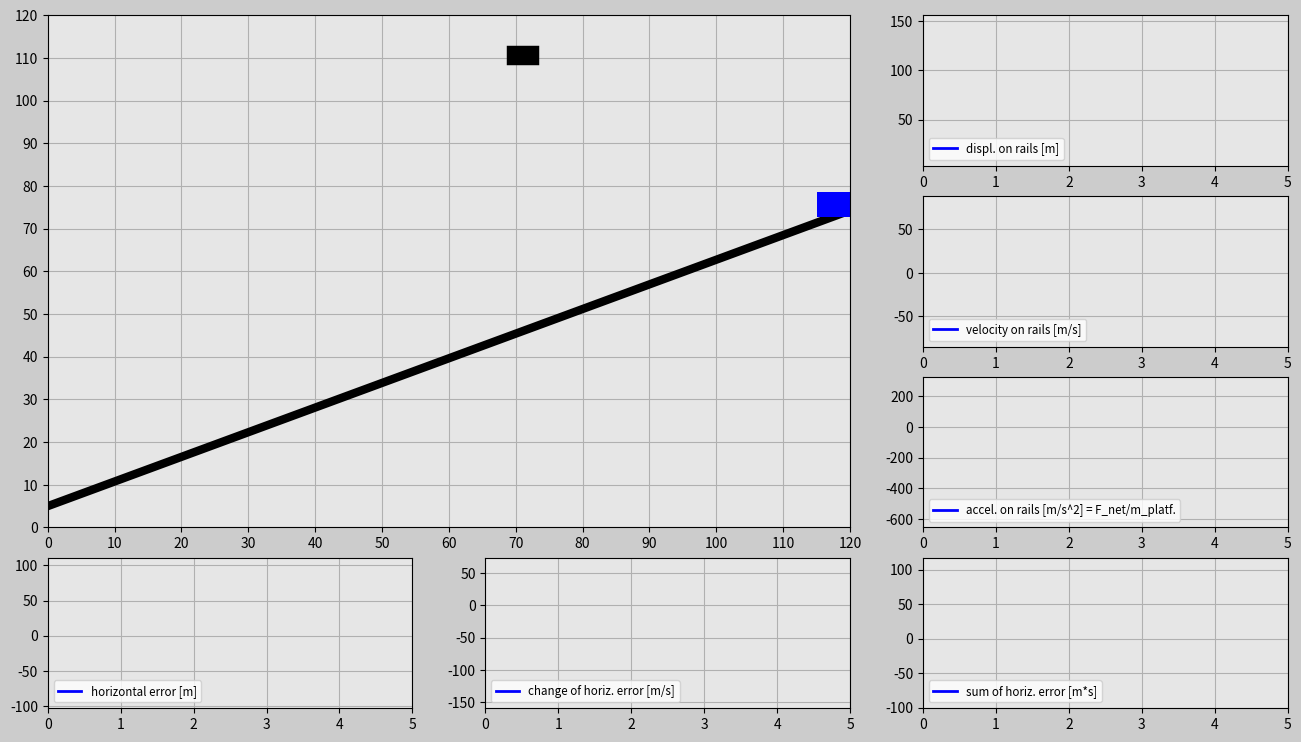

This figure's Python source:
import matplotlib.pyplot as plt
import matplotlib.gridspec as gridspec
import matplotlib.animation as animation
import numpy as np
import random

# Initialize input values
trials=30
incl_angle=np.pi/6*1 # Keep the angle between 0 and +pi/6 radians
g=10
mass_cart=100 # [kg]

# Tune the constants
K_p=300
K_d=300
K_i=20 * 0

trials_global=trials

# Generate random x-positions for a falling cube
def set_x_ref(incl_angle):
    rand_h=random.uniform(0,120)
    rand_v=random.uniform(20+120*np.tan(incl_angle)+6.5,40+120*np.tan(incl_angle)+6.5)
    return rand_h,rand_v

dt=0.02
t0=0
t_end=5
t=np.arange(t0,t_end+dt,dt)

F_g=-mass_cart*g

displ_rail=np.zeros((trials,len(t)))
v_rail=np.zeros((trials,len(t)))
a_rail=np.zeros((trials,len(t)))
pos_x_train=np.zeros((trials,len(t)))
pos_y_train=np.zeros((trials,len(t)))
e=np.zeros((trials,len(t)))
e_dot=np.zeros((trials,len(t)))
e_int=np.zeros((trials,len(t)))

pos_x_cube=np.zeros((trials,len(t)))
pos_y_cube=np.zeros((trials,len(t)))

F_ga_t=F_g*np.sin(incl_angle) # Tangential component of the gravity force
init_pos_x=120
init_pos_y=120*np.tan(incl_angle)+6.5
init_displ_rail=(init_pos_x**2+init_pos_y**2)**(0.5)
init_vel_rail=0
init_a_rail=0

init_pos_x_global=init_pos_x # Used for determining the dimensions of the animation window.

trials_magn=trials
history=np.ones(trials)
while(trials>0): # Determines how many times cube falls down
    pos_x_cube_ref=set_x_ref(incl_angle)[0] # Cube's initial x position
    pos_y_cube_ref=set_x_ref(incl_angle)[1] # Cube's initial y position
    times=trials_magn-trials
    pos_x_cube[times]=pos_x_cube_ref
    pos_y_cube[times]=pos_y_cube_ref-g/2*t**2
    win=False
    delta=1

    # Implement PID for the train position
    for i in range(1,len(t)):
        # Insert the initial values into the beginning of the predefined arrays.
        if i==1:
            displ_rail[times][0]=init_displ_rail
            pos_x_train[times][0]=init_pos_x
            pos_y_train[times][0]=init_pos_y
            v_rail[times][0]=init_vel_rail
            a_rail[times][0]=init_a_rail

        # Compute the horizontal error
        e[times][i-1]=pos_x_cube_ref-pos_x_train[times][i-1]

        if i>1:
            e_dot[times][i-1]=(e[times][i-1]-e[times][i-2])/dt
            e_int[times][i-1]=e_int[times][i-2]+(e[times][i-2]+e[times][i-1])/2*dt
        if i==len(t)-1:
            e[times][-1]=e[times][-2]
            e_dot[times][-1]=e_dot[times][-2]
            e_int[times][-1]=e_int[times][-2]

        F_a=K_p*e[times][i-1]+K_d*e_dot[times][i-1]+K_i*e_int[times][i-1]
        F_net=F_a+F_ga_t
        a_rail[times][i]=F_net/mass_cart
        v_rail[times][i]=v_rail[times][i-1]+(a_rail[times][i-1]+a_rail[times][i])/2*dt
        displ_rail[times][i]=displ_rail[times][i-1]+(v_rail[times][i-1]+v_rail[times][i])/2*dt
        pos_x_train[times][i]=displ_rail[times][i]*np.cos(incl_angle)
        pos_y_train[times][i]=displ_rail[times][i]*np.sin(incl_angle)+6.5

        # Try to catch it
        if (pos_x_train[times][i]-5<pos_x_cube[times][i]+3 and pos_x_train[times][i]+5>pos_x_cube[times][i]-3) or win==True:
            if (pos_y_train[times][i]+3<pos_y_cube[times][i]-2 and pos_y_train[times][i]+8>pos_y_cube[times][i]+2) or win==True:
                win=True
                if delta==1:
                    change=pos_x_train[times][i]-pos_x_cube[times][i]
                    delta=0
                pos_x_cube[times][i]=pos_x_train[times][i]-change
                pos_y_cube[times][i]=pos_y_train[times][i]+5


    init_displ_rail=displ_rail[times][-1]
    init_pos_x=pos_x_train[times][-1]+v_rail[times][-1]*np.cos(incl_angle)*dt
    init_pos_y=pos_y_train[times][-1]+v_rail[times][-1]*np.sin(incl_angle)*dt
    init_vel_rail=v_rail[times][-1]
    init_a_rail=a_rail[times][-1]
    history[times]=delta
    trials=trials-1

############################## ANIMATION #################################
len_t=len(t)
frame_amount=len(t)*trials_global
def update_plot(num):

    platform.set_data([pos_x_train[int(num/len_t)][num-int(num/len_t)*len_t]-3.1,\
    pos_x_train[int(num/len_t)][num-int(num/len_t)*len_t]+3.1],\
    [pos_y_train[int(num/len_t)][num-int(num/len_t)*len_t],\
    pos_y_train[int(num/len_t)][num-int(num/len_t)*len_t]])

    cube.set_data([pos_x_cube[int(num/len_t)][num-int(num/len_t)*len_t]-1,\
    pos_x_cube[int(num/len_t)][num-int(num/len_t)*len_t]+1],\
    [pos_y_cube[int(num/len_t)][num-int(num/len_t)*len_t],\
    pos_y_cube[int(num/len_t)][num-int(num/len_t)*len_t]])

    if trials_magn*len_t==num+1 and num>0: # All attempts must be successful
        if sum(history)==0:
            success.set_text('CONGRATS! YOU DID IT!')
        else:
            again.set_text('DON’T GIVE UP! YOU CAN DO IT!')

    displ_rail_f.set_data(t[0:(num-int(num/len_t)*len_t)],
        displ_rail[int(num/len_t)][0:(num-int(num/len_t)*len_t)])

    v_rail_f.set_data(t[0:(num-int(num/len_t)*len_t)],
        v_rail[int(num/len_t)][0:(num-int(num/len_t)*len_t)])

    a_rail_f.set_data(t[0:(num-int(num/len_t)*len_t)],
        a_rail[int(num/len_t)][0:(num-int(num/len_t)*len_t)])

    e_f.set_data(t[0:(num-int(num/len_t)*len_t)],
        e[int(num/len_t)][0:(num-int(num/len_t)*len_t)])

    e_dot_f.set_data(t[0:(num-int(num/len_t)*len_t)],
        e_dot[int(num/len_t)][0:(num-int(num/len_t)*len_t)])

    e_int_f.set_data(t[0:(num-int(num/len_t)*len_t)],
        e_int[int(num/len_t)][0:(num-int(num/len_t)*len_t)])

    return displ_rail_f,v_rail_f,a_rail_f,e_f,e_dot_f,e_int_f,platform,cube,success,again

fig=plt.figure(figsize=(16,9),dpi=120,facecolor=(0.8,0.8,0.8))
gs=gridspec.GridSpec(4,3)

# Create main window
ax_main=fig.add_subplot(gs[0:3,0:2],facecolor=(0.9,0.9,0.9))
plt.xlim(0,init_pos_x_global)
plt.ylim(0,init_pos_x_global)
plt.xticks(np.arange(0,init_pos_x_global+1,10))
plt.yticks(np.arange(0,init_pos_x_global+1,10))
plt.grid(True)

rail=ax_main.plot([0,init_pos_x_global],[5,init_pos_x_global*np.tan(incl_angle)+5],'k',linewidth=6)
platform,=ax_main.plot([],[],'b',linewidth=18)
cube,=ax_main.plot([],[],'k',linewidth=14)

bbox_props_success=dict(boxstyle='square',fc=(0.9,0.9,0.9),ec='g',lw='1')
success=ax_main.text(40,60,'',size='20',color='g',bbox=bbox_props_success)

bbox_props_again=dict(boxstyle='square',fc=(0.9,0.9,0.9),ec='r',lw='1')
again=ax_main.text(30,60,'',size='20',color='r',bbox=bbox_props_again)

# Plot windows
ax1v=fig.add_subplot(gs[0,2],facecolor=(0.9,0.9,0.9))
displ_rail_f,=ax1v.plot([],[],'-b',linewidth=2,label='displ. on rails [m]')
plt.xlim(t0,t_end)
plt.ylim(np.min(displ_rail)-abs(np.min(displ_rail))*0.1,np.max(displ_rail)+abs(np.max(displ_rail))*0.1)
plt.grid(True)
plt.legend(loc='lower left',fontsize='small')

ax2v=fig.add_subplot(gs[1,2],facecolor=(0.9,0.9,0.9))
v_rail_f,=ax2v.plot([],[],'-b',linewidth=2,label='velocity on rails [m/s]')
plt.xlim(t0,t_end)
plt.ylim(np.min(v_rail)-abs(np.min(v_rail))*0.1,np.max(v_rail)+abs(np.max(v_rail))*0.1)
plt.grid(True)
plt.legend(loc='lower left',fontsize='small')

ax3v=fig.add_subplot(gs[2,2],facecolor=(0.9,0.9,0.9))
a_rail_f,=ax3v.plot([],[],'-b',linewidth=2,label='accel. on rails [m/s^2] = F_net/m_platf.')
plt.xlim(t0,t_end)
plt.ylim(np.min(a_rail)-abs(np.min(a_rail))*0.1,np.max(a_rail)+abs(np.max(a_rail))*0.1)
plt.grid(True)
plt.legend(loc='lower left',fontsize='small')

ax1h=fig.add_subplot(gs[3,0],facecolor=(0.9,0.9,0.9))
e_f,=ax1h.plot([],[],'-b',linewidth=2,label='horizontal error [m]')
plt.xlim(t0,t_end)
plt.ylim(np.min(e)-abs(np.min(e))*0.1,np.max(e)+abs(np.max(e))*0.1)
plt.grid(True)
plt.legend(loc='lower left',fontsize='small')

ax2h=fig.add_subplot(gs[3,1],facecolor=(0.9,0.9,0.9))
e_dot_f,=ax2h.plot([],[],'-b',linewidth=2,label='change of horiz. error [m/s]')
plt.xlim(t0,t_end)
plt.ylim(np.min(e_dot)-abs(np.min(e_dot))*0.1,np.max(e_dot)+abs(np.max(e_dot))*0.1)
plt.grid(True)
plt.legend(loc='lower left',fontsize='small')

ax3h=fig.add_subplot(gs[3,2],facecolor=(0.9,0.9,0.9))
e_int_f,=ax3h.plot([],[],'-b',linewidth=2,label='sum of horiz. error [m*s]')
plt.xlim(t0,t_end)
plt.ylim(np.min(e_int)-abs(np.min(e_int))*0.1,np.max(e_int)+abs(np.max(e_int))*0.1)
plt.grid(True)
plt.legend(loc='lower left',fontsize='small')

pid_ani=animation.FuncAnimation(fig,update_plot,
    frames=frame_amount,interval=20,repeat=False,blit=True)
plt.show()